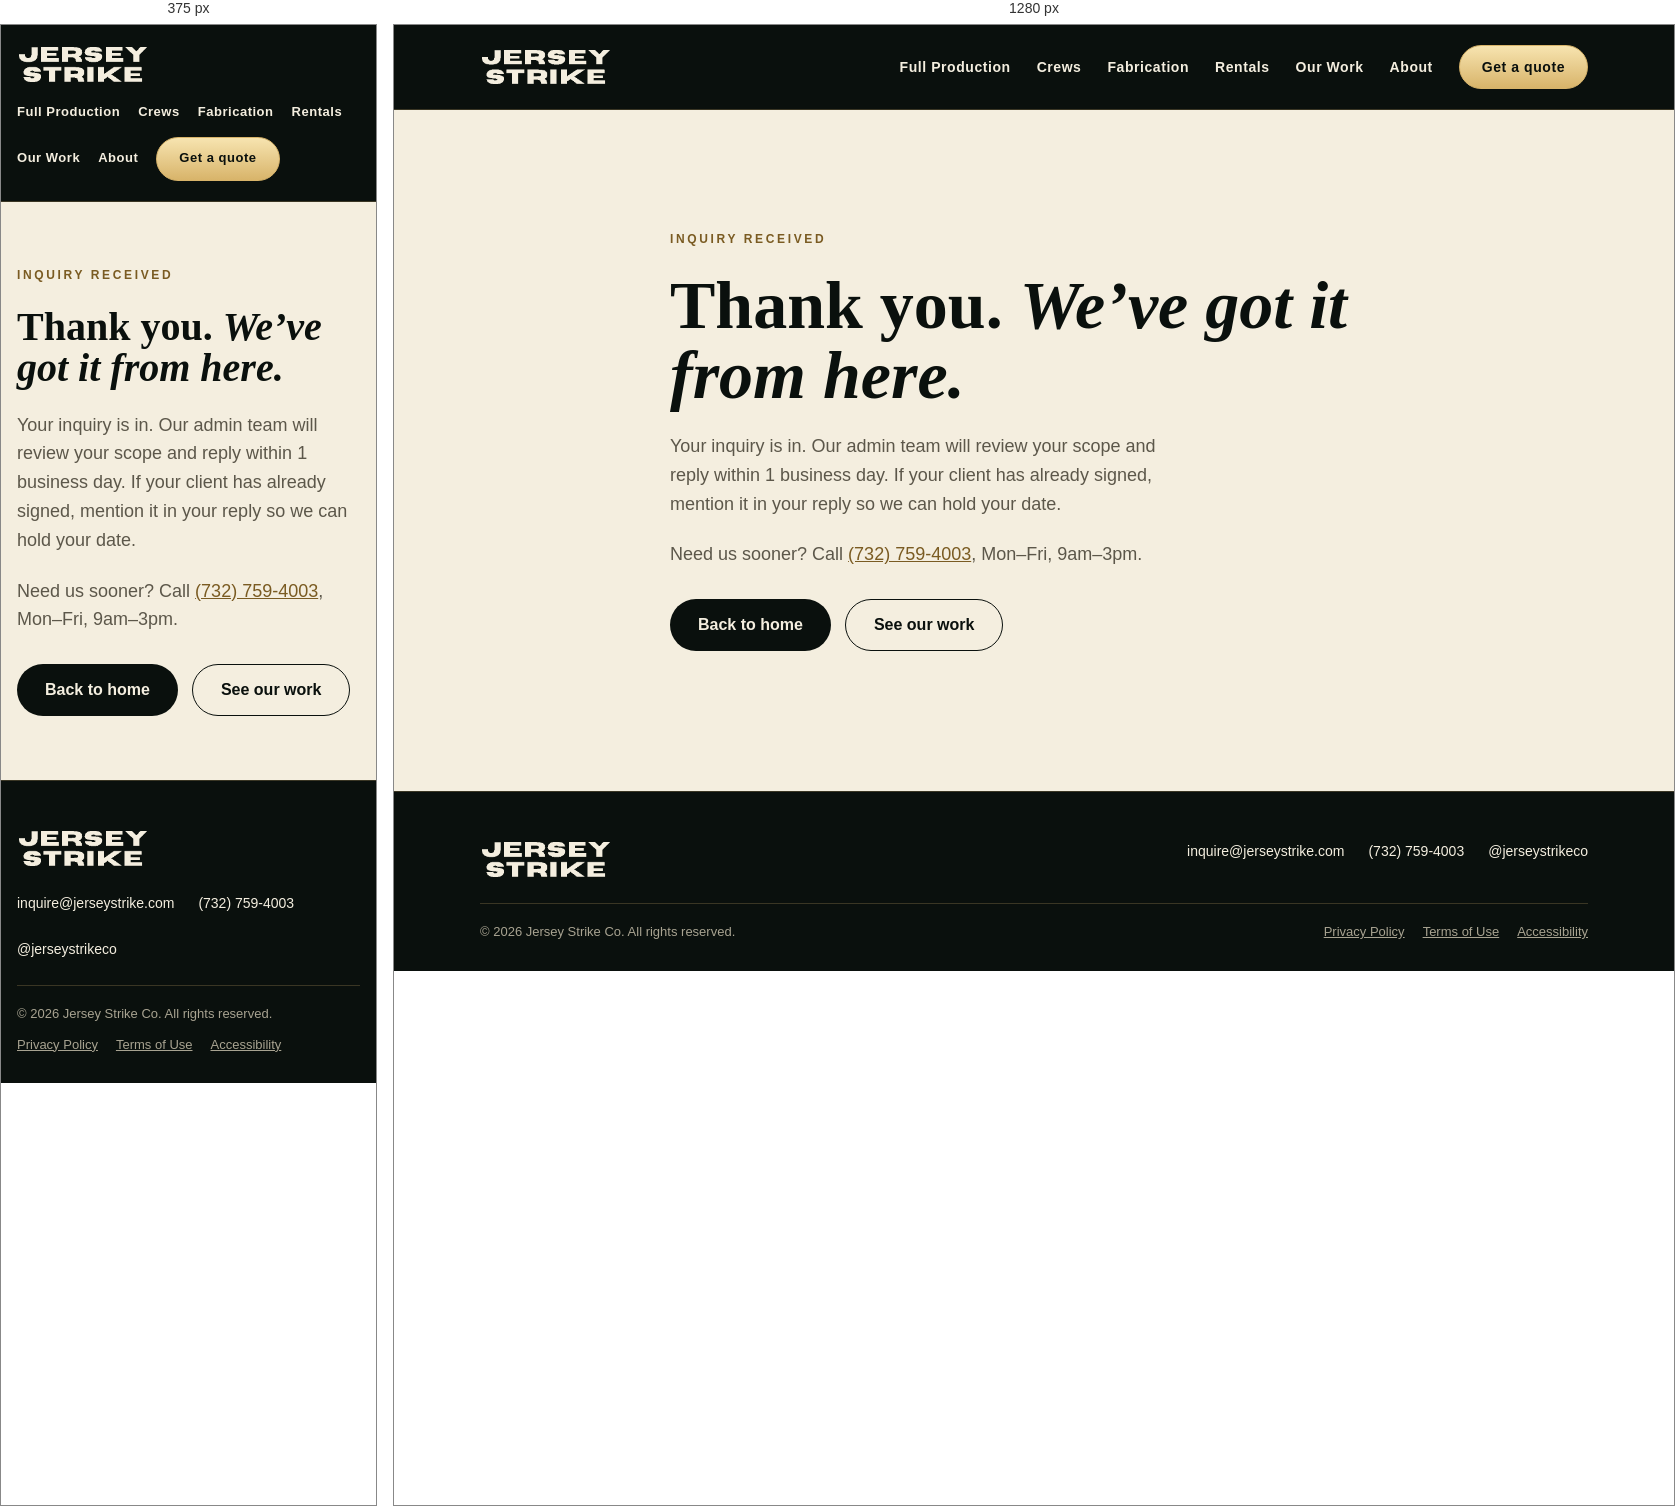
Rendered at 375 px and 1280 px, left to right.

<!-- file: index.html -->
<!doctype html>
<html lang="en">
<head>
<meta charset="utf-8">
<meta name="viewport" content="width=device-width, initial-scale=1">
<title>Thank You | Jersey Strike Co.</title>
<meta name="robots" content="noindex">
<meta property="og:title" content="Start an Inquiry | Jersey Strike Co.">
<meta property="og:description" content="Send your event details, scope and documents for a custom quote from Jersey Strike Co.">
<meta property="og:image" content="https://jerseystrike.com/images/og-image.jpg">
<meta property="og:type" content="website">
<meta name="theme-color" content="#0A100D">
<link rel="icon" type="image/png" href="/images/favicon.png">
<link rel="preconnect" href="https://fonts.googleapis.com">
<link rel="preconnect" href="https://fonts.gstatic.com" crossorigin>
<link rel="stylesheet" href="https://fonts.googleapis.com/css2?family=Bodoni+Moda:ital,opsz,wght@0,6..96,400..900;1,6..96,400..900&amp;family=Archivo:wdth,wght@100..125,500..900&amp;family=Instrument+Sans:wght@400;500;600&amp;display=swap">
<link rel="stylesheet" href="/assets/site.css?v=13">
</head>
<body>
<div style="font-family: 'Instrument Sans', system-ui, sans-serif; font-size: 17px; line-height: 1.6; color: #F4EEDF; background: #0A100D; width: 100%; min-width: 0">

<!-- NAV -->
<header style="background: #0A100D; border-bottom: 1px solid #3A3624">
<div style="max-width: 1140px; margin: 0 auto; padding: 20px 16px; display: flex; flex-wrap: wrap; align-items: center; justify-content: space-between; gap: 18px">
<a href="/" aria-label="Jersey Strike home" style="display: block; line-height: 0"><img src="/images/jersey-strike-logo.png" alt="Jersey Strike" style="width: 132px; height: auto; display: block"></a>
<nav aria-label="Main" style="display: flex; flex-wrap: wrap; align-items: center; gap: 26px; font-weight: 600; font-size: 14px; letter-spacing: 0.04em">
<a href="/production/" style="color: #F4EEDF; text-decoration: none">Full Production</a>
<a href="/staffing/" style="color: #F4EEDF; text-decoration: none">Crews</a>
<a href="/fabrication/" style="color: #F4EEDF; text-decoration: none">Fabrication</a>
<a href="/rentals/" style="color: #F4EEDF; text-decoration: none">Rentals</a>
<a href="/#work" style="color: #F4EEDF; text-decoration: none">Our Work</a>
<a href="/about/" style="color: #F4EEDF; text-decoration: none">About</a>
<a href="/inquire/" style="display: inline-flex; align-items: center; min-height: 44px; box-sizing: border-box; padding: 0 22px; border-radius: 999px; border: 1px solid #D8B46A; background: linear-gradient(180deg, #F7E4B0, #D8B46A); color: #0A100D; text-decoration: none; font-weight: 600">Get a quote</a>
</nav>
</div>
</header>

<section style="background: #F4EEDF; color: #0A100D">
<div style="max-width: 760px; margin: 0 auto; padding: 120px 16px 140px; display: flex; flex-direction: column; gap: 22px; align-items: flex-start">
<p style="margin: 0; font-family: 'Archivo', sans-serif; font-stretch: 125%; font-weight: 700; font-size: 12px; letter-spacing: 0.22em; text-transform: uppercase; color: #7A5B22">Inquiry received</p>
<h1 style="margin: 0; font-family: 'Bodoni Moda', serif; font-weight: 500; font-size: clamp(40px, 6vw, 68px); line-height: 1.02">Thank you. <em>We’ve got it from here.</em></h1>
<p style="margin: 0; font-size: 18px; line-height: 1.6; color: #5C574A; max-width: 52ch">Your inquiry is in. Our admin team will review your scope and reply within 1 business day. If your client has already signed, mention it in your reply so we can hold your date.</p><p style="margin: 0; font-size: 18px; line-height: 1.6; color: #5C574A; max-width: 52ch">Need us sooner? Call <a href="tel:+17327594003">(732) 759-4003</a>, Mon–Fri, 9am–3pm.</p>
<div style="display: flex; flex-wrap: wrap; gap: 14px; margin-top: 8px"><a href="/" style="display: inline-flex; align-items: center; min-height: 52px; box-sizing: border-box; padding: 0 28px; border-radius: 999px; background: #0A100D; color: #F4EEDF; text-decoration: none; font-weight: 600; font-size: 16px">Back to home</a><a href="/#work" style="display: inline-flex; align-items: center; min-height: 52px; box-sizing: border-box; padding: 0 28px; border-radius: 999px; border: 1px solid #0A100D; color: #0A100D; text-decoration: none; font-weight: 600; font-size: 16px">See our work</a></div>
</div>
</section>

<!-- FOOTER -->
<footer style="background: #0A100D; border-top: 1px solid #3A3624">
<div style="max-width: 1140px; margin: 0 auto; padding: 48px 16px 28px; display: flex; flex-wrap: wrap; justify-content: space-between; gap: 24px; font-size: 14px; color: #A8A391">
<img src="/images/jersey-strike-logo.png" alt="Jersey Strike" style="width: 132px; height: auto; display: block">
<div style="display: flex; flex-wrap: wrap; gap: 24px">
<a href="mailto:inquire@jerseystrike.com" style="color: #F4EEDF; text-decoration: none">inquire@jerseystrike.com</a>
<a href="tel:+17327594003" style="color: #F4EEDF; text-decoration: none">(732) 759-4003</a>
<a href="https://instagram.com/jerseystrikeco" target="_blank" rel="noopener" style="color: #F4EEDF; text-decoration: none">@jerseystrikeco</a>
</div>
<div style="flex-basis: 100%; padding-top: 18px; border-top: 1px solid #3A3624; display: flex; flex-wrap: wrap; justify-content: space-between; gap: 10px 24px; font-size: 13px; color: #A8A391"><span>© 2026 Jersey Strike Co. All rights reserved.</span><nav aria-label="Legal" style="display: flex; flex-wrap: wrap; gap: 18px"><a href="/privacy/" style="color: #A8A391">Privacy Policy</a><a href="/terms/" style="color: #A8A391">Terms of Use</a><a href="/accessibility/" style="color: #A8A391">Accessibility</a></nav></div>
</div>
</footer>

</div>
<script src="/assets/site.js?v=12" defer></script>
</body>
</html>


/* @media block from site.css */
@media (max-width:640px){
  header nav{gap:14px 18px !important;font-size:13px !important}
  section > div{padding-top:64px !important;padding-bottom:64px !important}
  form{padding:22px !important}
}

/* @media block from site.css */
@media (max-width:640px){.build-dialog img{max-height:42vh !important}}

/* @media block from site.css */
@media (max-width: 640px) { .seasonal-banner { display: none !important; } }